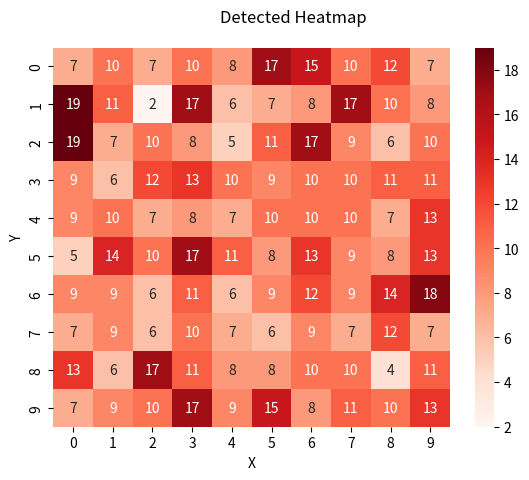

This chart was generated by the following Python code:
import numpy as np
import seaborn as sns
import matplotlib.pyplot as plt

# 縦960, 横1280のうち，ランダムに1000点を選択し，(x, y)の形式で格納
def generate_random_data():
    x = np.random.randint(0, 1280, 1000)
    y = np.random.randint(0, 960, 1000)
    return x, y

# ヒートマップの作成，pngで保存
def generate_heatmap(title, x_label, y_label, x, y):
    # 返り値がタプルのため，figを明示的に指定している
    fig, ax = plt.subplots()
    sns.heatmap(np.histogram2d(x, y, bins=10)[0], cmap='Reds', annot=True)
    ax.set_xlabel(x_label)
    ax.set_ylabel(y_label)
    plt.subplots_adjust(top=0.9)
    plt.suptitle(title)
    plt.savefig('detected_heatmap.png')
    plt.show()


if __name__ == '__main__':
    title = 'Detected Heatmap'
    # 軸のラベルはアルファベットのみ指定可能
    x_label = 'X'
    y_label = 'Y'
    x, y = generate_random_data()
    generate_heatmap(title, x_label, y_label, x, y)